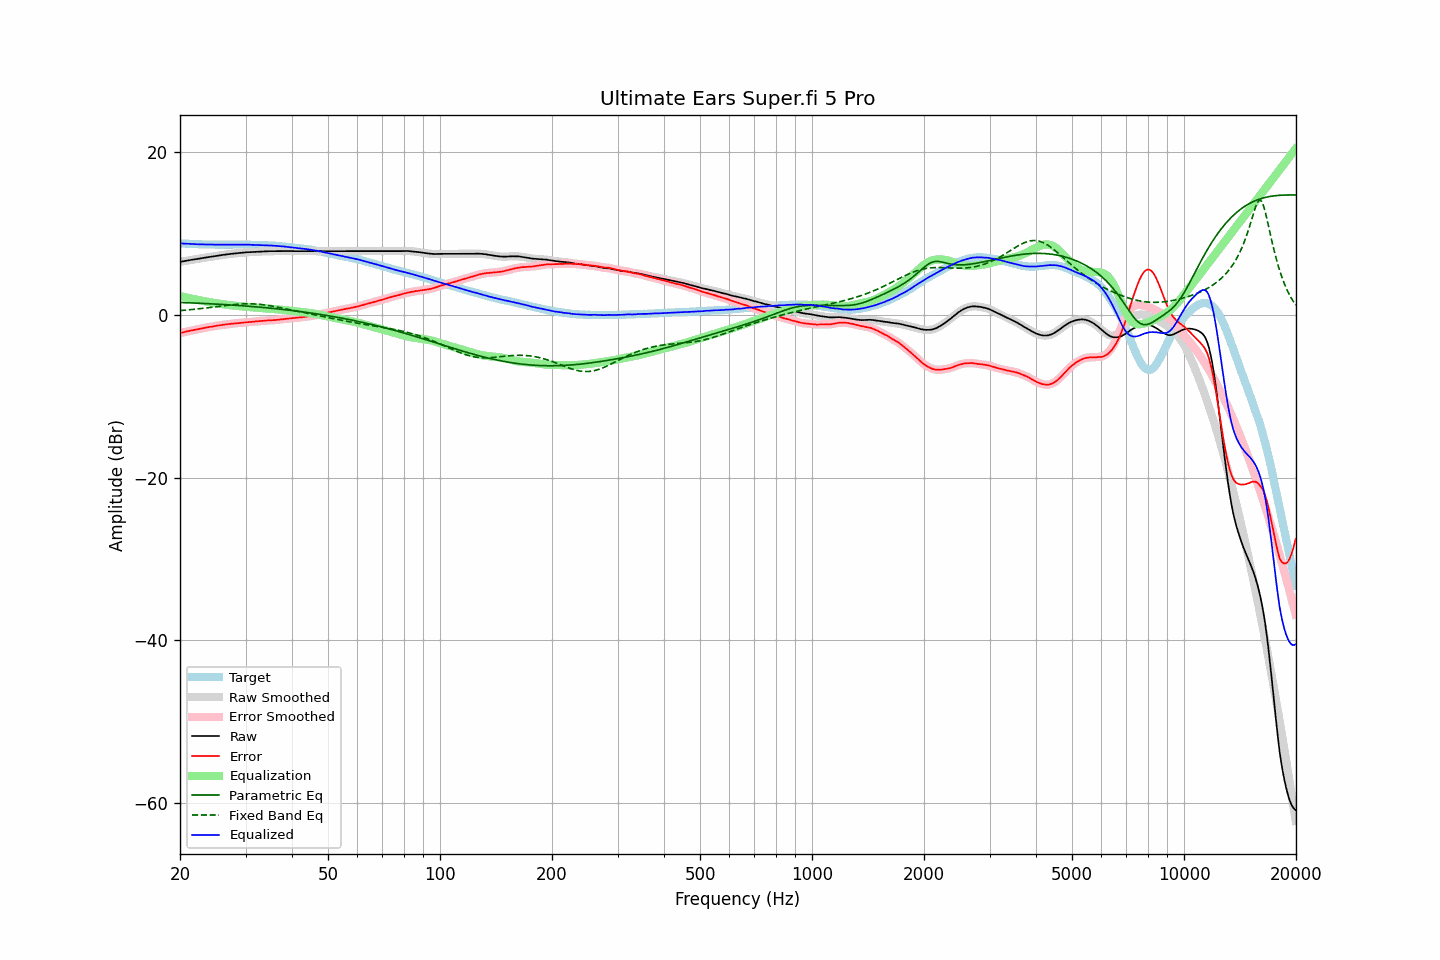

The data file committed next to this chart (first rows):
frequency, raw, error, smoothed, error_smoothed, equalization, parametric_eq, fixed_band_eq, equalized_raw, equalized_smoothed, target
20.00, 6.47, -2.27, 6.47, -2.27, 2.27, 1.49, 0.49, 8.74, 8.74, 8.74
20.20, 6.50, -2.23, 6.50, -2.23, 2.22, 1.48, 0.50, 8.72, 8.72, 8.73
20.40, 6.54, -2.18, 6.53, -2.18, 2.18, 1.47, 0.52, 8.72, 8.71, 8.72
20.61, 6.57, -2.14, 6.57, -2.13, 2.13, 1.46, 0.54, 8.70, 8.70, 8.71
20.81, 6.61, -2.08, 6.61, -2.08, 2.09, 1.45, 0.55, 8.70, 8.70, 8.69
21.02, 6.64, -2.04, 6.64, -2.04, 2.05, 1.45, 0.57, 8.68, 8.69, 8.68
21.23, 6.68, -1.99, 6.68, -2.00, 2.00, 1.44, 0.59, 8.68, 8.68, 8.67
21.44, 6.71, -1.97, 6.71, -1.96, 1.96, 1.43, 0.61, 8.67, 8.67, 8.68
21.66, 6.74, -1.92, 6.74, -1.92, 1.92, 1.42, 0.63, 8.65, 8.66, 8.66
21.87, 6.77, -1.89, 6.77, -1.88, 1.88, 1.41, 0.65, 8.64, 8.64, 8.66
22.09, 6.80, -1.84, 6.80, -1.84, 1.84, 1.41, 0.67, 8.63, 8.64, 8.64
22.31, 6.84, -1.79, 6.83, -1.79, 1.79, 1.40, 0.69, 8.63, 8.63, 8.63
22.54, 6.87, -1.75, 6.87, -1.75, 1.75, 1.39, 0.71, 8.62, 8.62, 8.62
22.76, 6.90, -1.72, 6.90, -1.71, 1.71, 1.38, 0.73, 8.61, 8.62, 8.62
22.99, 6.94, -1.67, 6.93, -1.67, 1.67, 1.37, 0.76, 8.61, 8.61, 8.61
23.22, 6.97, -1.63, 6.97, -1.64, 1.64, 1.36, 0.78, 8.61, 8.61, 8.60
23.45, 7.00, -1.61, 7.00, -1.60, 1.60, 1.35, 0.80, 8.60, 8.60, 8.61
23.69, 7.03, -1.57, 7.03, -1.57, 1.57, 1.34, 0.83, 8.60, 8.60, 8.60
23.92, 7.06, -1.53, 7.06, -1.54, 1.54, 1.33, 0.85, 8.59, 8.59, 8.59
24.16, 7.09, -1.51, 7.09, -1.50, 1.50, 1.32, 0.88, 8.59, 8.59, 8.60
24.40, 7.12, -1.48, 7.12, -1.48, 1.47, 1.31, 0.90, 8.59, 8.59, 8.60
24.65, 7.15, -1.44, 7.15, -1.44, 1.44, 1.30, 0.93, 8.59, 8.59, 8.59
24.89, 7.18, -1.41, 7.18, -1.41, 1.41, 1.29, 0.96, 8.58, 8.58, 8.59
25.14, 7.21, -1.37, 7.21, -1.37, 1.37, 1.28, 0.98, 8.58, 8.58, 8.58
25.39, 7.24, -1.34, 7.24, -1.34, 1.34, 1.27, 1.01, 8.58, 8.58, 8.58
25.65, 7.27, -1.31, 7.27, -1.31, 1.31, 1.26, 1.03, 8.58, 8.58, 8.58
25.91, 7.30, -1.28, 7.30, -1.28, 1.28, 1.24, 1.06, 8.58, 8.58, 8.58
26.16, 7.33, -1.26, 7.32, -1.26, 1.25, 1.23, 1.08, 8.58, 8.58, 8.59
26.43, 7.35, -1.23, 7.35, -1.23, 1.22, 1.22, 1.11, 8.57, 8.58, 8.58
26.69, 7.38, -1.20, 7.38, -1.20, 1.20, 1.21, 1.13, 8.58, 8.58, 8.58
26.96, 7.41, -1.17, 7.40, -1.17, 1.17, 1.20, 1.16, 8.58, 8.58, 8.58
27.23, 7.43, -1.15, 7.43, -1.15, 1.15, 1.18, 1.18, 8.58, 8.58, 8.58
27.50, 7.46, -1.12, 7.46, -1.12, 1.13, 1.17, 1.20, 8.58, 8.58, 8.58
27.77, 7.48, -1.11, 7.48, -1.10, 1.11, 1.16, 1.22, 8.58, 8.58, 8.59
28.05, 7.50, -1.08, 7.50, -1.08, 1.09, 1.14, 1.24, 8.58, 8.59, 8.58
28.33, 7.52, -1.07, 7.52, -1.07, 1.07, 1.13, 1.26, 8.59, 8.59, 8.59
28.62, 7.54, -1.05, 7.54, -1.05, 1.05, 1.12, 1.27, 8.59, 8.59, 8.59
28.90, 7.56, -1.04, 7.56, -1.04, 1.03, 1.10, 1.29, 8.59, 8.59, 8.60
29.19, 7.58, -1.02, 7.58, -1.02, 1.01, 1.09, 1.30, 8.59, 8.59, 8.60
29.48, 7.60, -0.99, 7.60, -0.99, 0.99, 1.07, 1.31, 8.59, 8.59, 8.59
29.78, 7.62, -0.97, 7.62, -0.97, 0.97, 1.06, 1.32, 8.59, 8.59, 8.59
30.08, 7.64, -0.95, 7.63, -0.95, 0.96, 1.04, 1.32, 8.59, 8.59, 8.59
30.38, 7.65, -0.92, 7.64, -0.93, 0.94, 1.03, 1.32, 8.59, 8.58, 8.57
30.68, 7.65, -0.92, 7.65, -0.92, 0.92, 1.01, 1.32, 8.57, 8.57, 8.57
30.99, 7.66, -0.91, 7.66, -0.91, 0.90, 1.00, 1.32, 8.56, 8.56, 8.57
31.30, 7.67, -0.90, 7.67, -0.89, 0.89, 0.98, 1.31, 8.55, 8.55, 8.57
31.61, 7.68, -0.88, 7.68, -0.88, 0.87, 0.97, 1.30, 8.55, 8.55, 8.56
31.93, 7.70, -0.84, 7.69, -0.85, 0.85, 0.95, 1.29, 8.55, 8.55, 8.54
32.24, 7.71, -0.84, 7.71, -0.83, 0.84, 0.93, 1.28, 8.54, 8.54, 8.55
32.57, 7.72, -0.81, 7.72, -0.81, 0.82, 0.92, 1.26, 8.54, 8.54, 8.53
32.89, 7.73, -0.80, 7.73, -0.80, 0.80, 0.90, 1.24, 8.53, 8.53, 8.53
33.22, 7.74, -0.78, 7.74, -0.78, 0.78, 0.88, 1.22, 8.52, 8.52, 8.52
33.55, 7.75, -0.77, 7.75, -0.77, 0.76, 0.86, 1.20, 8.51, 8.51, 8.52
33.89, 7.76, -0.75, 7.75, -0.75, 0.75, 0.85, 1.17, 8.51, 8.50, 8.51
34.23, 7.76, -0.73, 7.76, -0.73, 0.73, 0.83, 1.14, 8.49, 8.50, 8.49
34.57, 7.77, -0.72, 7.77, -0.72, 0.72, 0.81, 1.11, 8.49, 8.49, 8.49
34.92, 7.78, -0.69, 7.77, -0.70, 0.71, 0.79, 1.08, 8.49, 8.48, 8.47
35.27, 7.78, -0.71, 7.78, -0.69, 0.70, 0.77, 1.05, 8.47, 8.47, 8.49
35.62, 7.78, -0.68, 7.78, -0.69, 0.68, 0.75, 1.01, 8.46, 8.46, 8.46
35.97, 7.78, -0.68, 7.78, -0.68, 0.67, 0.73, 0.98, 8.44, 8.44, 8.46
... 635 more rows
